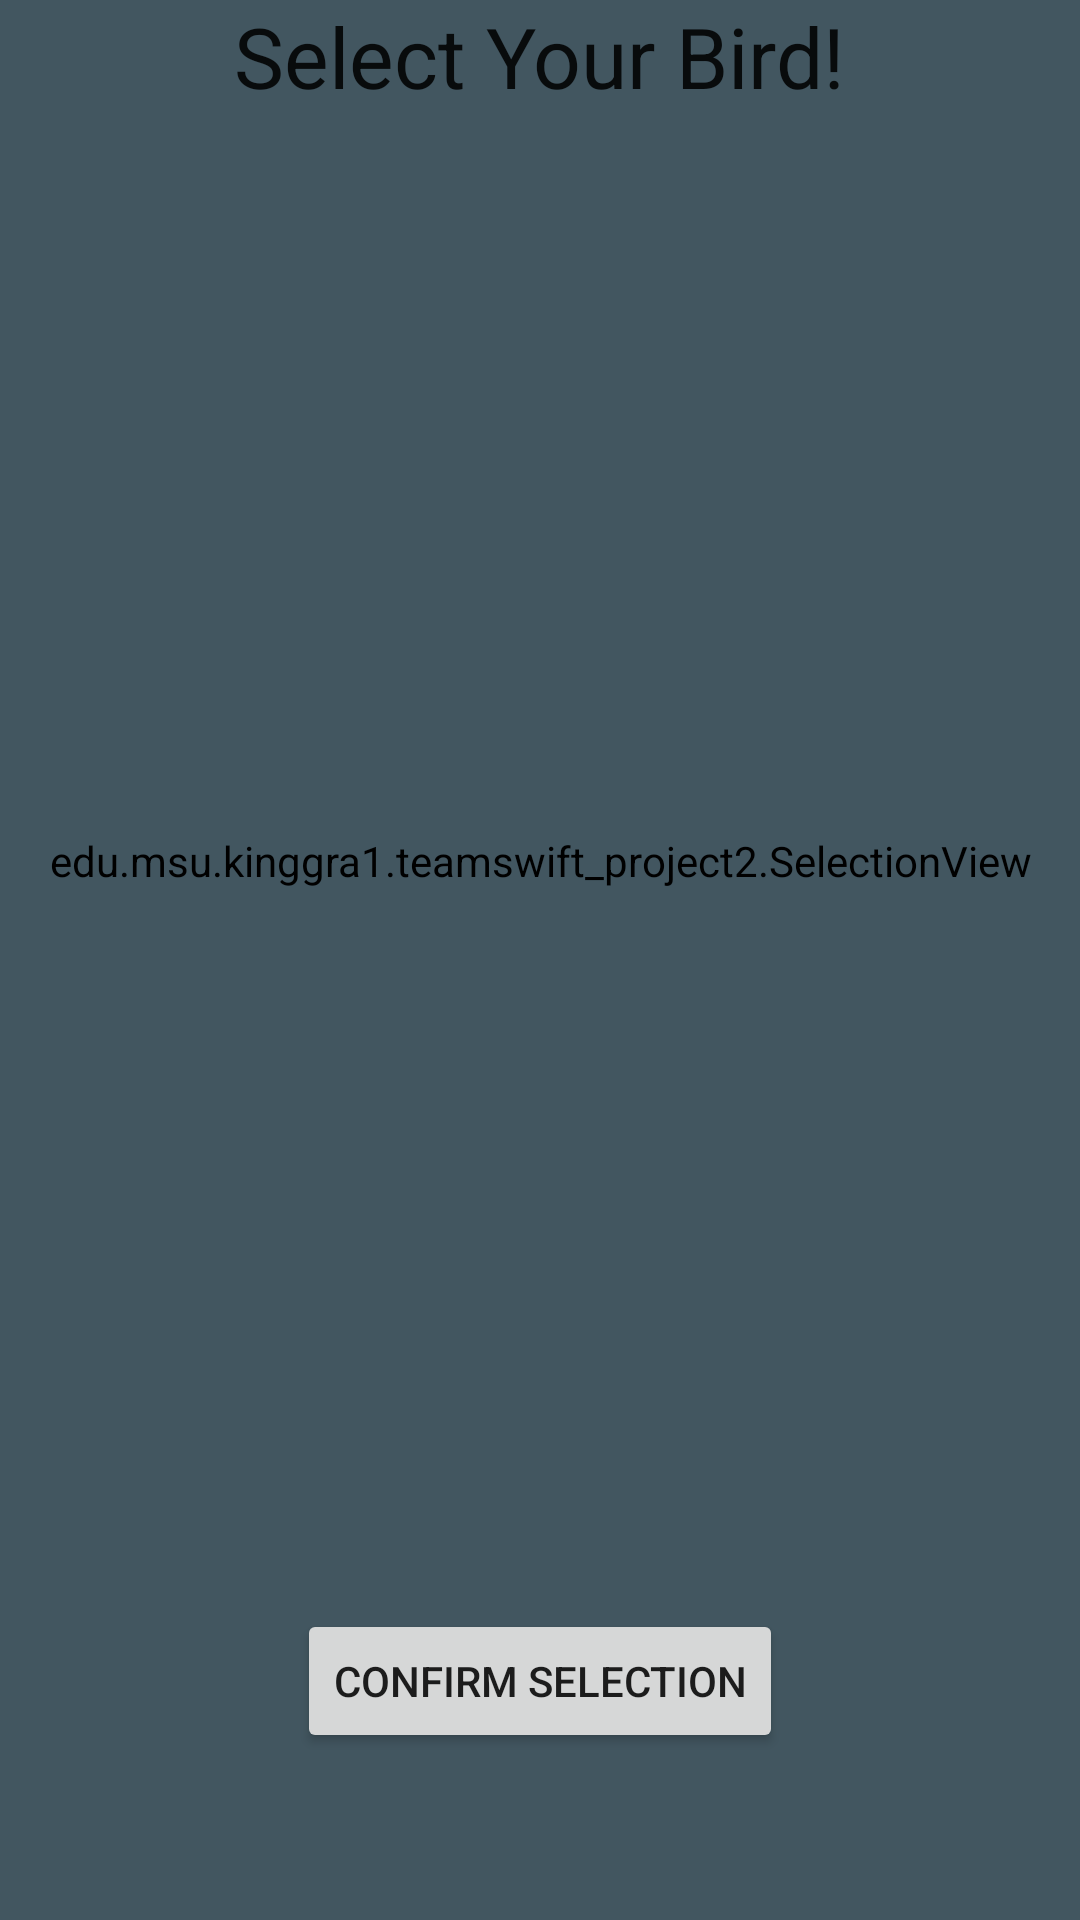

The Android layout XML behind this screen, and the referenced resources:
<!-- AndroidManifest.xml: application theme AppTheme -->
<!-- res/layout/activity_selection.xml -->
<LinearLayout xmlns:android="http://schemas.android.com/apk/res/android"
    xmlns:tools="http://schemas.android.com/tools" android:layout_width="match_parent"
    android:layout_height="match_parent"
    tools:context="edu.msu.kinggra1.teamswift_project2.GameActivity"
    android:orientation="vertical"
    android:weightSum="1">

    <TextView
        android:layout_width="wrap_content"
        android:layout_height="wrap_content"
        android:textAppearance="?android:attr/textAppearanceLarge"
        android:text="@string/player_select"
        android:id="@+id/playerNameLabel"
        android:layout_gravity="center_horizontal"
        android:textSize="28sp" />

    <view
        android:layout_width="match_parent"
        android:layout_height="0dp"
        class="edu.msu.kinggra1.teamswift_project2.SelectionView"
        android:id="@+id/selectionView"
        android:focusableInTouchMode="false"
        android:layout_weight=".9" />

    <Button
        android:layout_width="wrap_content"
        android:layout_height="wrap_content"
        android:text="@string/confirm_selection"
        android:id="@+id/placeBird"
        android:layout_gravity="center_horizontal"
        android:onClick="onConfirmSelection" />
</LinearLayout>
<!-- resources referenced by this layout -->
<resources>
  <string name="confirm_selection">Confirm Selection</string>
  <string name="player_select">Select Your Bird!</string>
  <style name="AppTheme" parent="Theme.AppCompat.Light.DarkActionBar">
          
          <item name="android:background">#425660</item>
  
      </style>
</resources>
